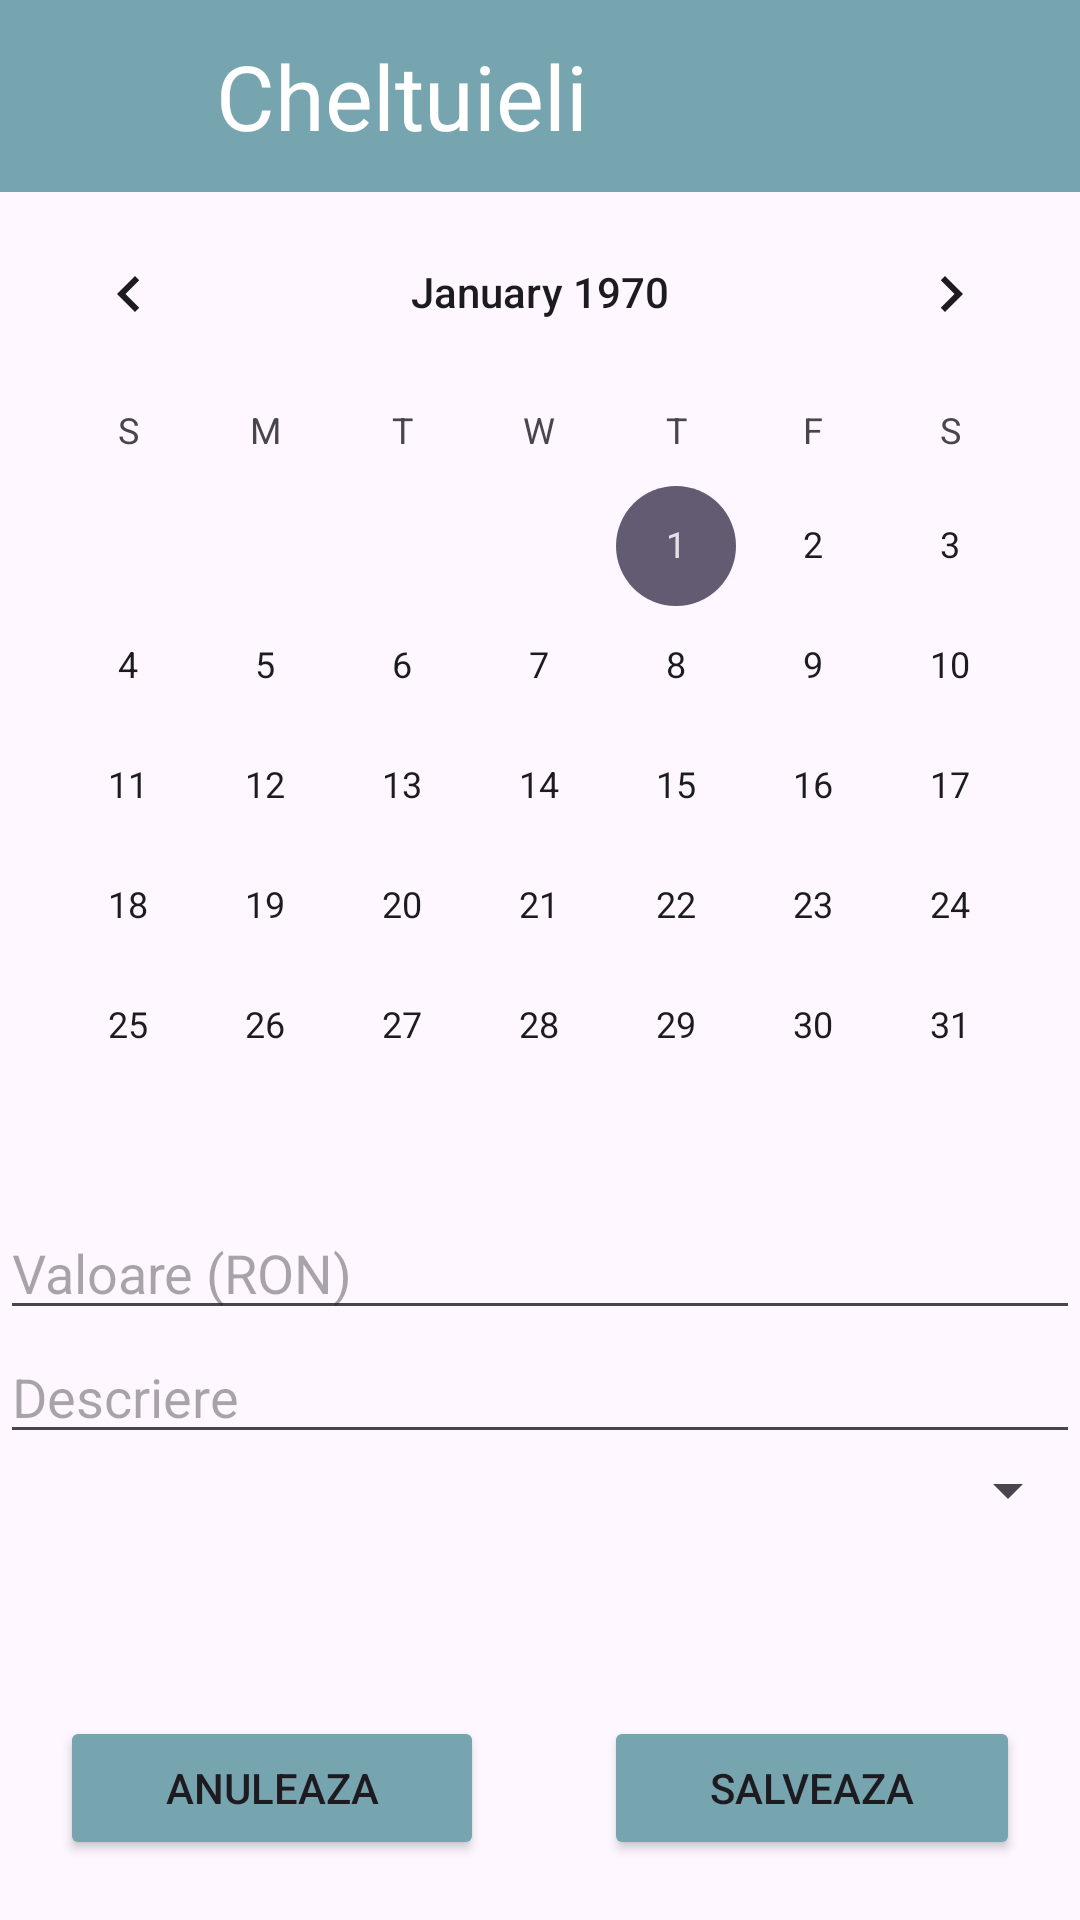

Android layout source for this screen:
<!-- AndroidManifest.xml: application theme Theme.AplicatieGestionareBuget -->
<!-- res/layout/activity_cheltuieli.xml -->
<?xml version="1.0" encoding="utf-8"?>
<LinearLayout
    xmlns:android="http://schemas.android.com/apk/res/android"
    xmlns:tools="http://schemas.android.com/tools"
    xmlns:app="http://schemas.android.com/apk/res-auto"
    android:id="@+id/main"
    android:layout_width="match_parent"
    android:layout_height="match_parent"
    tools:context=".Cheltuieli"
    android:orientation="vertical">

  <androidx.appcompat.widget.Toolbar
      android:id="@+id/toolbar3"
      android:layout_width="match_parent"
      android:layout_height="wrap_content"
      android:background="@color/app_color"
      android:minHeight="?attr/actionBarSize"
      android:theme="?attr/actionBarTheme">

    <com.google.android.material.floatingactionbutton.FloatingActionButton
        android:id="@+id/btnBackC"
        android:layout_width="match_parent"
        android:layout_height="wrap_content"
        android:clickable="true"
        app:srcCompat="@drawable/baseline_arrow_back_ios_24"
        android:backgroundTint="#00000000"
        app:elevation="0dp"/>

    <RelativeLayout
        android:layout_width="wrap_content"
        android:layout_height="match_parent">

      <TextView
          android:layout_width="wrap_content"
          android:layout_height="wrap_content"
          android:text="Cheltuieli"
          android:textColor="@color/white"
          android:textSize="30dp"/>
    </RelativeLayout>
  </androidx.appcompat.widget.Toolbar>

  <CalendarView
      android:id="@+id/calendarViewCh"
      android:layout_width="match_parent"
      android:layout_height="wrap_content" />

  <EditText
      android:id="@+id/editSumaCh"
      android:layout_width="match_parent"
      android:layout_height="wrap_content"
      android:ems="10"
      android:inputType="numberDecimal"
      android:text=""
      android:hint="Valoare (RON)"/>

  <EditText
      android:id="@+id/editDescriereCh"
      android:layout_width="match_parent"
      android:layout_height="wrap_content"
      android:ems="10"
      android:inputType="text"
      android:text=""
      android:hint="Descriere"/>

  <Spinner
      android:id="@+id/spinner2"
      android:layout_width="match_parent"
      android:layout_height="wrap_content" />

  <View
      android:layout_width="match_parent"
      android:layout_height="0dp"
      android:layout_weight="1"/>

  <LinearLayout
      android:layout_width="match_parent"
      android:layout_height="wrap_content">
    <Button
        android:id="@+id/btnAnuleazaCh"
        android:layout_width="wrap_content"
        android:layout_height="wrap_content"
        android:layout_weight="1"
        android:text="Anuleaza"
        android:backgroundTint="@color/app_color"
        android:layout_margin="20dp"/>

    <Button
        android:id="@+id/btnSalveazaCh"
        android:layout_width="wrap_content"
        android:layout_height="wrap_content"
        android:layout_weight="1"
        android:text="Salveaza"
        android:backgroundTint="@color/app_color"
        android:layout_margin="20dp"/>
  </LinearLayout>
</LinearLayout>
<!-- resources referenced by this layout -->
<resources>
  <color name="app_color">#76a5af</color>
  <color name="white">#FFFFFFFF</color>
  <style name="Theme.AplicatieGestionareBuget" parent="Base.Theme.AplicatieGestionareBuget" />
  <style name="Base.Theme.AplicatieGestionareBuget" parent="Theme.Material3.DayNight.NoActionBar">
          
          <item name="colorPrimary">#76a5af</item> --&gt;
  
      </style>
</resources>
